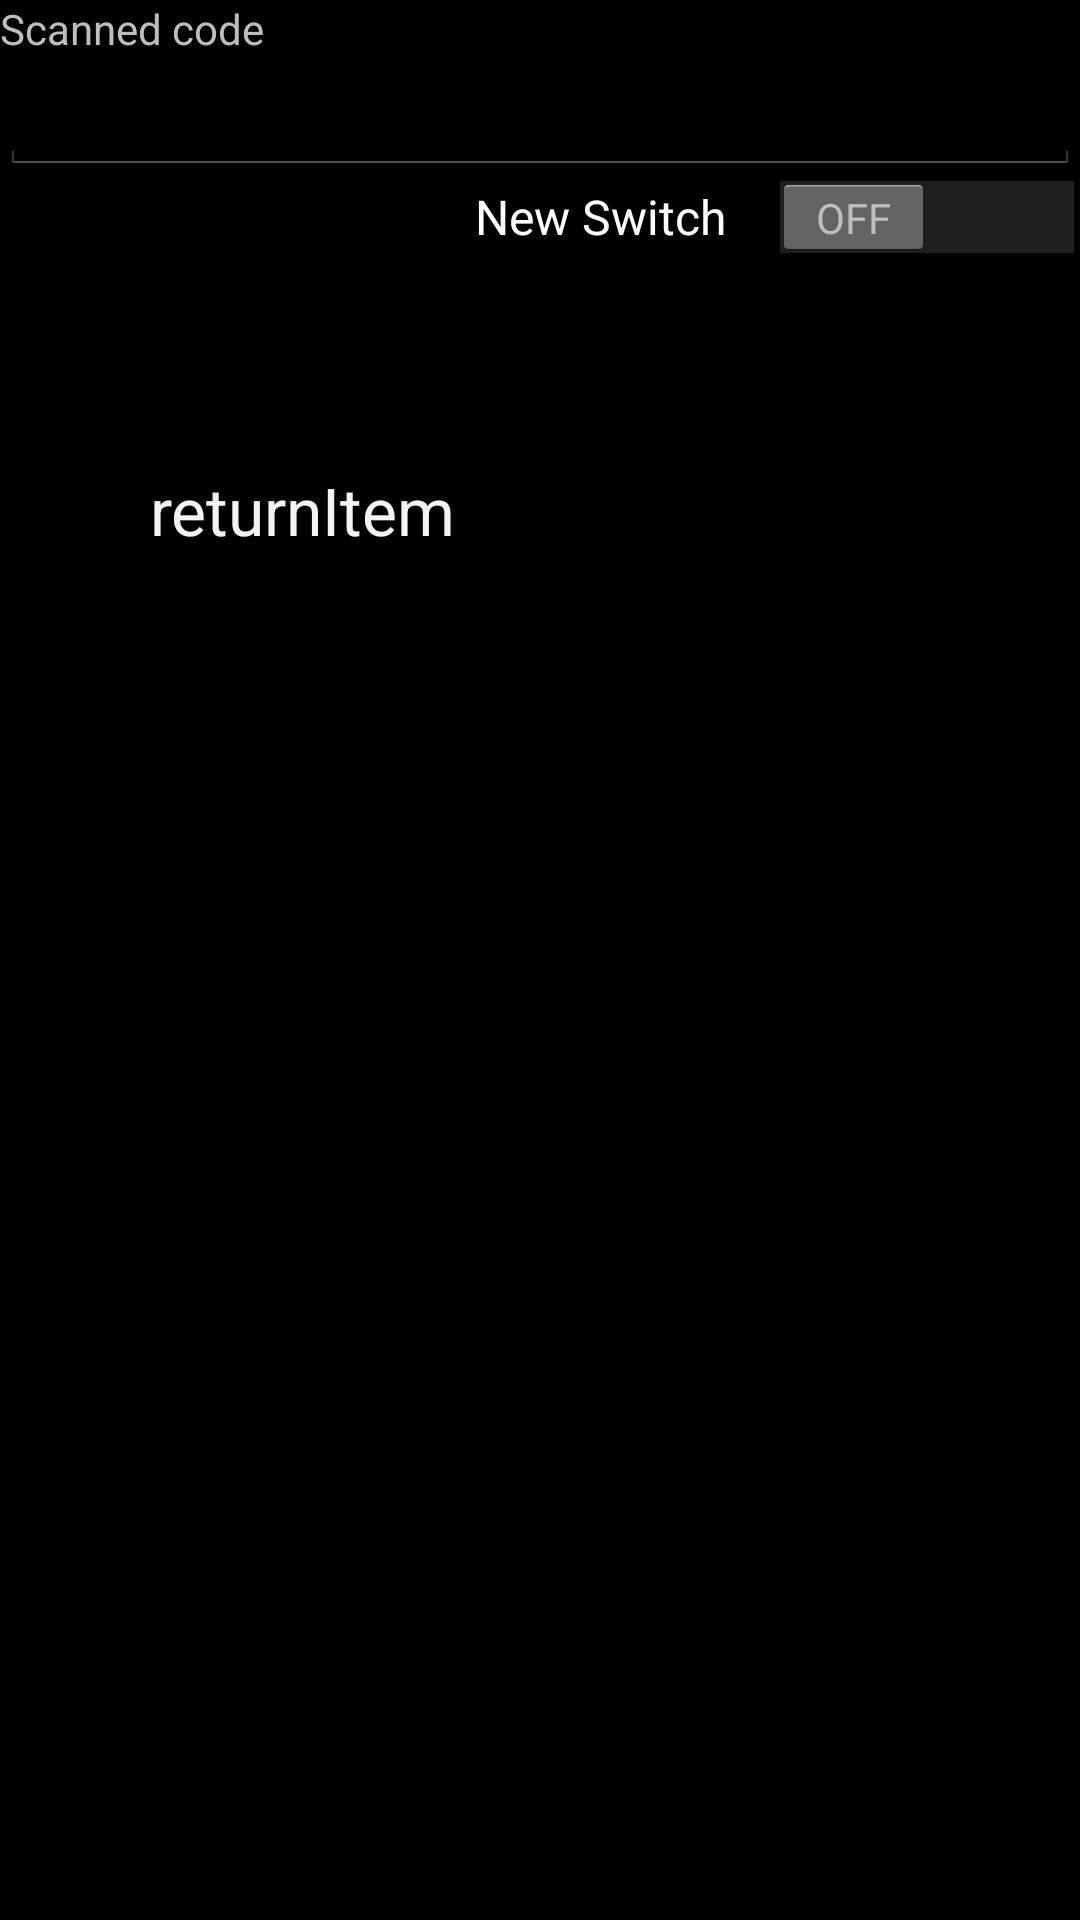

Write the Android layout XML for this screen, with the resource values it uses.
<!-- AndroidManifest.xml: application theme AppTheme -->
<!-- res/layout/fragment_return_item.xml -->
<?xml version="1.0" encoding="utf-8"?>
<LinearLayout xmlns:android="http://schemas.android.com/apk/res/android"
    android:layout_width="match_parent"
    android:layout_height="match_parent"
    android:orientation="vertical">

    <TextView
        android:id="@+id/textView"
        android:layout_width="wrap_content"
        android:layout_height="wrap_content"
        android:text="@string/scanedCode" />

    <EditText
        android:id="@+id/scannedCodeFragment"
        android:layout_width="match_parent"
        android:layout_height="wrap_content" />

    <RelativeLayout
        android:layout_width="match_parent"
        android:layout_height="match_parent">

        <Switch
            android:id="@+id/switch1"
            android:layout_width="wrap_content"
            android:layout_height="wrap_content"
            android:layout_alignParentRight="true"
            android:layout_alignParentTop="true"
            android:text="New Switch" />

        <TextView
            android:id="@+id/textView4"
            android:layout_width="wrap_content"
            android:layout_height="wrap_content"
            android:layout_alignParentLeft="true"
            android:layout_below="@+id/switch1"
            android:layout_marginLeft="50dp"
            android:layout_marginTop="69dp"
            android:text="returnItem"
            android:textAppearance="?android:attr/textAppearanceLarge" />

    </RelativeLayout>

</LinearLayout>
<!-- resources referenced by this layout -->
<resources>
  <string name="scanedCode">Scanned code</string>
  <style name="AppTheme" parent="android:Theme.Holo">
          
      </style>
</resources>
